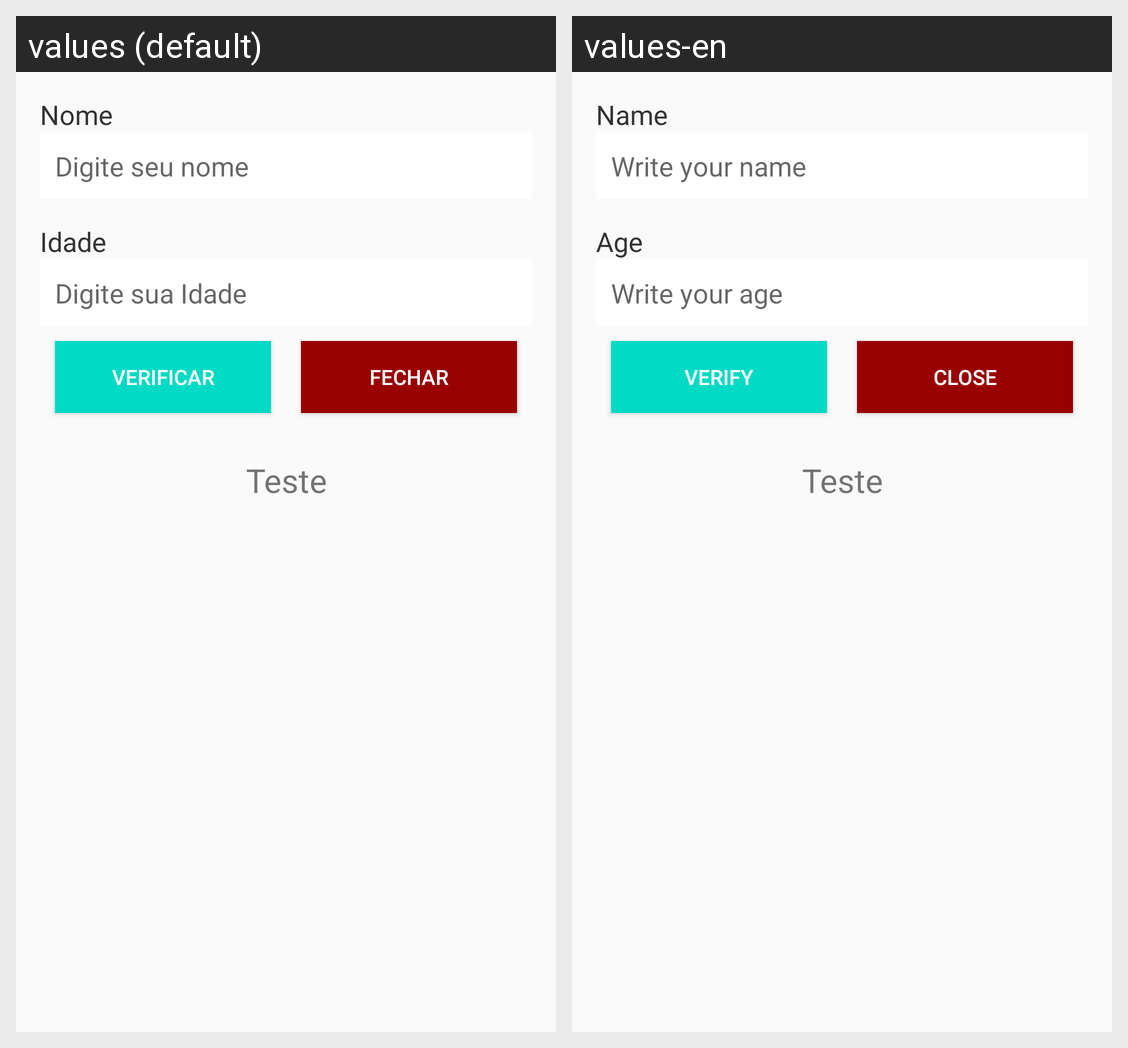

The same Android screen rendered under two of its app's locales, left to right. List the strings drawn on it with the default value and each locale's translation.
Android screen res/layout/activity_main.xml rendered under 2 locales, left to right: values (default), values-en. Device: Nexus 5 (rendered at 1080×1920; each locale shown at half size, 540×960, under a caption strip naming it); theme AppTheme.
Strings drawn on this screen, with the default value and each locale's value (text and hints the layout hard-codes, and strings that could not be matched under every locale, appear in the picture but are not listed):

nome
  values: Nome
  values-en: Name

hint_nome
  values: Digite seu nome
  values-en: Write your name

idade
  values: Idade
  values-en: Age

hint_idade
  values: Digite sua Idade
  values-en: Write your age

verificar
  values: Verificar
  values-en: Verify

fechar
  values: Fechar
  values-en: Close
